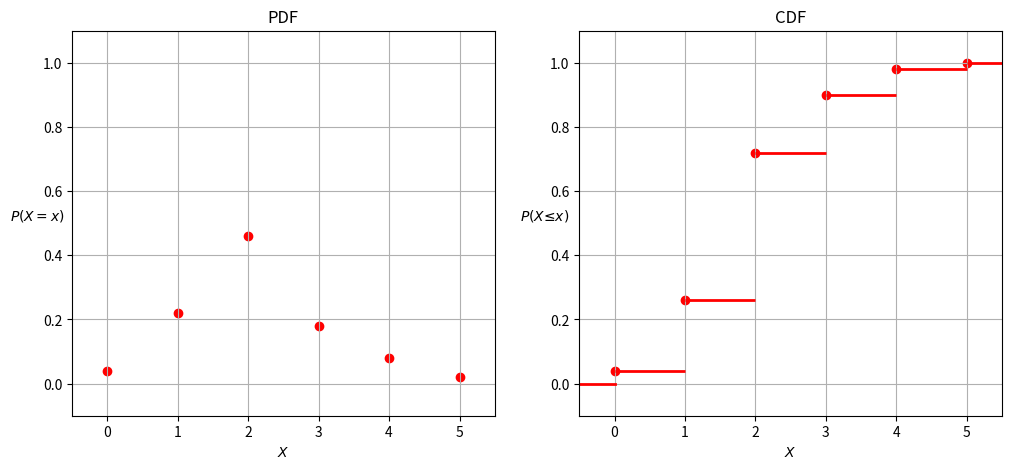

Recreate this plot in Python.
import numpy as np
import matplotlib.pyplot as plt

X_val = np.arange(0,6)
No_of_students = np.array([2,11,23,9,4,1])
# print(X_val)

n = 50
PDF_val =  No_of_students/n
# print(PDF_val.dot(X_val))

CDF_val = np.cumsum(PDF_val)

print()

# Part (a)
plt.figure(figsize=(12,5))

plt.subplot(1,2,1)
plt.title("PDF")
plt.scatter(X_val,PDF_val,marker='o',color='r')
# plt.scatter(X_val, PDF_val ,marker='o', color='r')
plt.xlabel(r'$X$')
plt.ylabel(r'$P(X=x)$', rotation=0)
plt.xlim(-0.5,5.5)
plt.ylim(-0.1,1.1)
plt.grid()
# plt.show()

plt.subplot(1,2,2)
plt.title("CDF")
plt.hlines(CDF_val, np.arange(6),np.arange(1,7), color='r', linewidth=2.0)
plt.scatter(X_val, CDF_val,marker='o', color='r')
# plt.plot(np.arange(5,7), np.ones((2,)), color='r')
plt.plot(np.arange(-1,1), np.zeros((2,)), color='r', linewidth=2.0)
plt.xlabel(r'$X$')
plt.ylabel(r'$P(X≤x)$', rotation=0)
plt.xlim(-0.5,5.5)
plt.ylim(-0.1,1.1)
plt.grid()
plt.show()


# Part (B)


